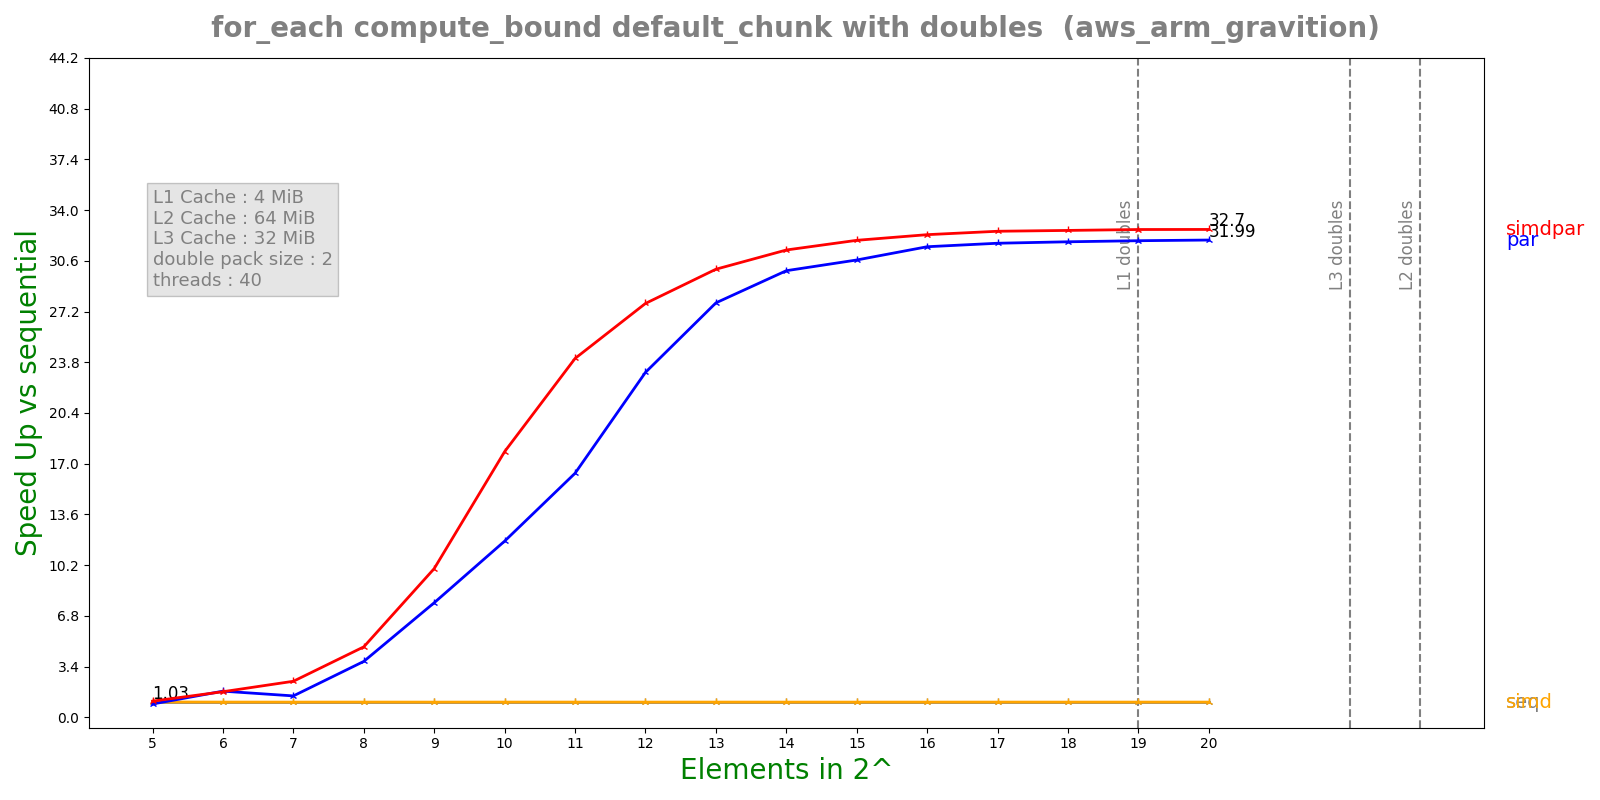

Source data for this figure (header and first rows):
n, lane, threads, seq, simd, par, simdpar
5, 2, 40, 0.0001082, 0.0001049, 0.0001207, 9.94837e-05
6, 2, 40, 0.000215, 0.0002096, 0.0001224, 0.000125
7, 2, 40, 0.0004289, 0.0004191, 0.0002982, 0.0001773
8, 2, 40, 0.0008592, 0.0008381, 0.0002291, 0.0001818
9, 2, 40, 0.001714, 0.001676, 0.0002231, 0.0001719
10, 2, 40, 0.003435, 0.003352, 0.0002908, 0.0001929
11, 2, 40, 0.00687, 0.006703, 0.0004199, 0.0002856
12, 2, 40, 0.01372, 0.01341, 0.0005933, 0.0004945
13, 2, 40, 0.02747, 0.02681, 0.0009888, 0.0009146
14, 2, 40, 0.05487, 0.05362, 0.001833, 0.001752
15, 2, 40, 0.1097, 0.1073, 0.00358, 0.003433
16, 2, 40, 0.2195, 0.2145, 0.00696, 0.006786
17, 2, 40, 0.4395, 0.429, 0.01383, 0.01349
18, 2, 40, 0.8781, 0.858, 0.02755, 0.02691
19, 2, 40, 1.757, 1.716, 0.055, 0.05373
20, 2, 40, 3.515, 3.432, 0.1099, 0.1075
